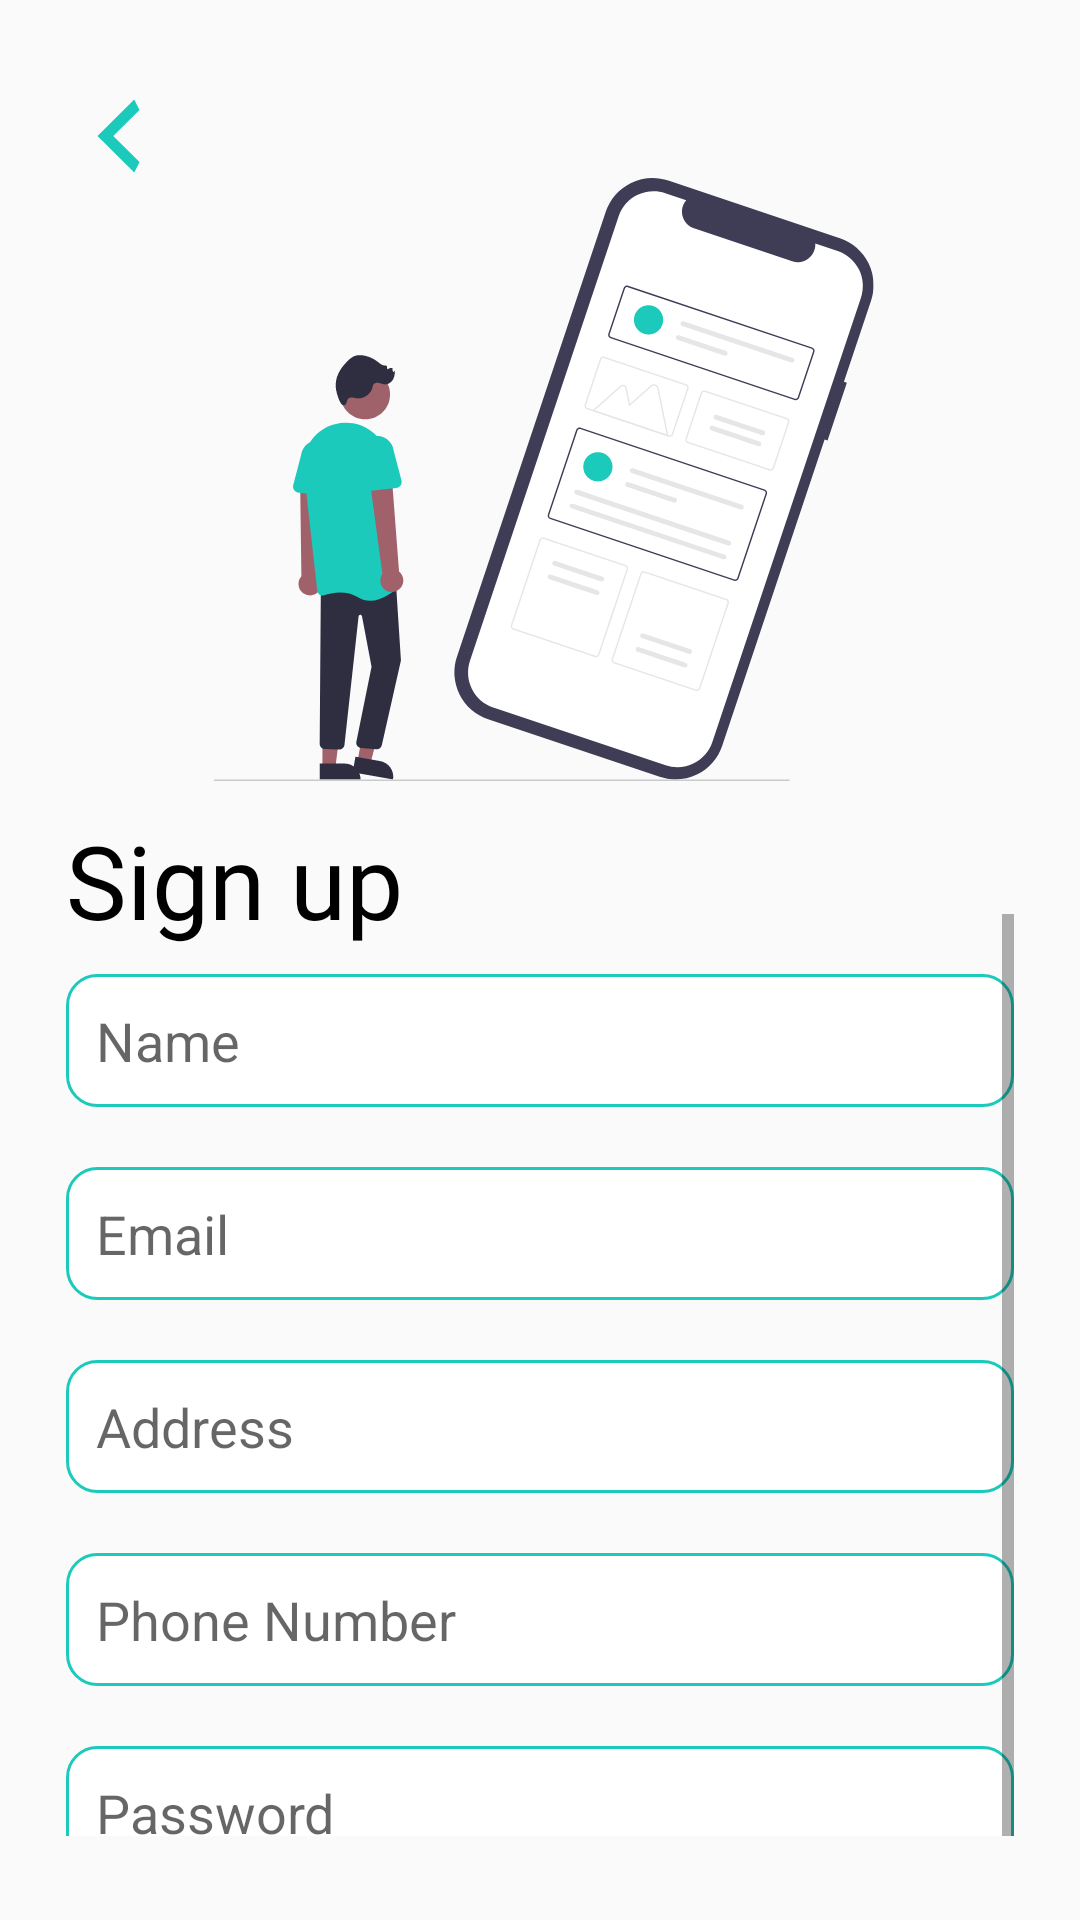

This screen was rendered from an Android layout file. Write that file and the resources it references.
<!-- AndroidManifest.xml: application theme Theme.Mecha -->
<!-- res/layout/activity_sign_up_mech.xml -->
<?xml version="1.0" encoding="utf-8"?>
<androidx.constraintlayout.widget.ConstraintLayout xmlns:android="http://schemas.android.com/apk/res/android"
    xmlns:app="http://schemas.android.com/apk/res-auto"
    xmlns:tools="http://schemas.android.com/tools"
    android:layout_width="match_parent"
    android:layout_height="match_parent"
    tools:context=".authui.SignUpMechActivity"
    android:paddingHorizontal="22dp"
    android:paddingVertical="28dp">

    <ImageButton
        android:id="@+id/btnBack"
        android:layout_width="wrap_content"
        android:layout_height="wrap_content"
        android:layout_marginBottom="12dp"
        android:background="@drawable/ic_back"
        app:layout_constraintBottom_toTopOf="@+id/imageView14"
        app:layout_constraintEnd_toEndOf="parent"
        app:layout_constraintHorizontal_bias="0.0"
        app:layout_constraintStart_toStartOf="parent"
        app:layout_constraintTop_toTopOf="parent"
        app:layout_constraintVertical_bias="0.035" />

    <ImageView
        android:id="@+id/imageView14"
        android:layout_width="260dp"
        android:layout_height="201dp"
        app:layout_constraintBottom_toBottomOf="parent"
        app:layout_constraintEnd_toEndOf="parent"
        app:layout_constraintHorizontal_bias="0.529"
        app:layout_constraintStart_toStartOf="parent"
        app:layout_constraintTop_toTopOf="parent"
        app:layout_constraintVertical_bias="0.082"
        app:srcCompat="@drawable/ic_sign_up_mech" />

    <TextView
        android:id="@+id/textView16"
        android:layout_width="wrap_content"
        android:layout_height="wrap_content"
        android:fontFamily="@font/poppins_semibold"
        android:text="Sign up"
        android:textColor="#000000"
        android:textSize="34dp"
        app:layout_constraintBottom_toBottomOf="parent"
        app:layout_constraintEnd_toEndOf="parent"
        app:layout_constraintHorizontal_bias="0.0"
        app:layout_constraintStart_toStartOf="parent"
        app:layout_constraintTop_toBottomOf="@+id/imageView14"
        app:layout_constraintVertical_bias="0.034" />

    <ScrollView
        android:layout_width="match_parent"
        android:layout_height="400dp"
        app:layout_constraintBottom_toBottomOf="parent"
        app:layout_constraintEnd_toEndOf="parent"
        app:layout_constraintHorizontal_bias="0.644"
        app:layout_constraintStart_toStartOf="parent"
        app:layout_constraintTop_toBottomOf="@+id/textView16"
        app:layout_constraintVertical_bias="0.111">

        <LinearLayout
            android:id="@+id/linearLayout"
            android:layout_width="match_parent"
            android:layout_height="wrap_content"
            android:orientation="vertical"
            app:layout_constraintBottom_toBottomOf="parent"
            app:layout_constraintEnd_toEndOf="parent"
            app:layout_constraintHorizontal_bias="0.533"
            app:layout_constraintStart_toStartOf="parent"
            app:layout_constraintTop_toBottomOf="@+id/textView16"
            app:layout_constraintVertical_bias="0.0">

            <EditText
                android:id="@+id/et_nama"
                android:layout_width="match_parent"
                android:layout_height="wrap_content"
                android:layout_marginTop="20dp"
                android:background="@drawable/custom_input"
                android:ems="10"
                android:hint="Name"
                android:inputType="textPersonName"
                android:padding="10dp" />

            <EditText
                android:id="@+id/et_email"
                android:layout_width="match_parent"
                android:layout_height="wrap_content"
                android:layout_marginTop="20dp"
                android:background="@drawable/custom_input"
                android:ems="10"
                android:hint="Email"
                android:inputType="textEmailAddress"
                android:padding="10dp" />

            <EditText
                android:id="@+id/et_address"
                android:layout_width="match_parent"
                android:layout_height="wrap_content"
                android:layout_marginTop="20dp"
                android:background="@drawable/custom_input"
                android:ems="10"
                android:hint="Address"
                android:padding="10dp" />

            <EditText
                android:id="@+id/et_telepon"
                android:layout_width="match_parent"
                android:layout_height="wrap_content"
                android:layout_marginTop="20dp"
                android:background="@drawable/custom_input"
                android:ems="10"
                android:hint="Phone Number"
                android:inputType="number"
                android:padding="10dp" />

            <EditText
                android:id="@+id/et_password"
                android:layout_width="match_parent"
                android:layout_height="wrap_content"
                android:layout_marginTop="20dp"
                android:background="@drawable/custom_input"
                android:ems="10"
                android:hint="Password"
                android:inputType="textPassword"
                android:padding="10dp" />

            <EditText
                android:id="@+id/et_repassword"
                android:layout_width="match_parent"
                android:layout_height="wrap_content"
                android:layout_marginTop="20dp"
                android:background="@drawable/custom_input"
                android:ems="10"
                android:hint="Confirm Password"
                android:inputType="textPassword"
                android:padding="10dp" />

            <Button
                android:id="@+id/signUpMechButton"
                android:layout_width="match_parent"
                android:layout_height="57dp"
                android:layout_marginTop="20dp"
                android:text="Sign Up"
                android:background="@drawable/ic_authbtn"
                style="@style/MaterialAlertDialog.Material3"
                android:textStyle="bold"
                app:cornerRadius="10dp"
                android:textColor="@color/white"
                app:layout_constraintBottom_toBottomOf="parent"
                app:layout_constraintEnd_toEndOf="parent"
                app:layout_constraintStart_toStartOf="parent"
                app:layout_constraintTop_toBottomOf="@+id/linearLayout"
                app:layout_constraintVertical_bias="0.295" />
        </LinearLayout>

    </ScrollView>

</androidx.constraintlayout.widget.ConstraintLayout>
<!-- resources referenced by this layout -->
<resources>
  <color name="white">#FFFFFFFF</color>
  <!-- drawable custom_input (drawable) -->
  <?xml version="1.0" encoding="utf-8"?>
  <selector xmlns:android="http://schemas.android.com/apk/res/android">
  
      <item android:state_enabled="true" android:state_focused="true">
          <shape android:shape = "rectangle">
              <solid android:color = "@android:color/white"/>
              <corners android:radius="10dp"/>
              <stroke android:color="@color/purple_500" android:width="1dp"/>
          </shape>
      </item>
  
      <item android:state_enabled="true">
          <shape android:shape = "rectangle">
              <solid android:color = "@android:color/white"/>
              <corners android:radius="10dp"/>
              <stroke android:color="@color/purple_500" android:width="1dp"/>
          </shape>
      </item>
  </selector>
  <!-- drawable ic_back (drawable) -->
  <vector xmlns:android="http://schemas.android.com/apk/res/android"
      android:width="35dp"
      android:height="35dp"
      android:viewportWidth="35"
      android:viewportHeight="35">
    <path
        android:pathData="M24.5,8.75L15.75,17.5L24.5,26.25L22.75,29.75L10.5,17.5L22.75,5.25L24.5,8.75Z"
        android:fillColor="#1BCABB"/>
  </vector>
  <!-- drawable ic_sign_up_mech: vector/xml drawable (drawable, 23429 chars, omitted) -->
  <style name="Theme.Mecha" parent="Theme.AppCompat.DayNight.NoActionBar">
          
          <item name="colorPrimary">@color/purple_500</item>
          <item name="colorPrimaryVariant">@color/second</item>
          <item name="colorOnPrimary">@color/white</item>
          
          <item name="colorSecondary">@color/teal_200</item>
          <item name="colorSecondaryVariant">@color/teal_700</item>
          <item name="colorOnSecondary">@color/black</item>
          
          <item name="android:statusBarColor" tools:targetApi="l">?attr/colorPrimaryVariant</item>
          
      </style>
  <color name="purple_500">#1BCABB</color>
  <color name="second">#00A496</color>
  <color name="teal_200">#FF03DAC5</color>
  <color name="teal_700">#FF018786</color>
  <color name="black">#FF000000</color>
</resources>
